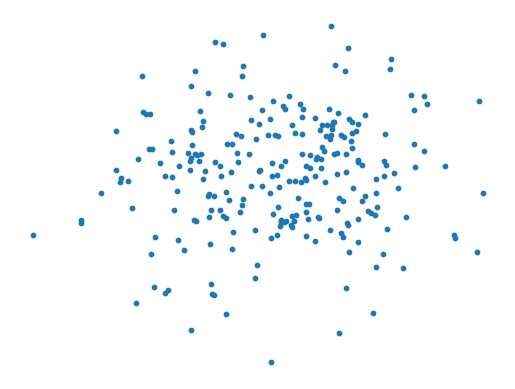

Here is the Python script that generated this plot:
import matplotlib.pyplot as plt
import numpy as np


class Line:

    def __init__(self, point1, point2):
        self.point1 = point1
        self.point2 = point2
        self.x1, self.y1 = point1.get_x(), point1.get_y()
        self.x2, self.y2 = point2.get_x(), point2.get_y()
        self.slope = (self.y1 - self.y2) / (self.x1 - self.x2)
        self.y_int = self.y1 / (self.slope * self.x1)

    def plot(self):
        plt.plot([self.x1, self.x2], [self.y1, self.y2])

    @property
    def points(self):
        return np.array([self.point1, self.point2])


class ConvexPolygon:

    def __init__(self, *lines):
        self.lines = lines
        self.x = True
        self.vertices = np.unique([np.array(point) for line in self.lines for point in line.points], axis=0)

    def plot(self):
        for line in self.lines:
            line.plot(color='r')

    @property
    def number_sides(self):
        return len(self.lines)


def sort_points(data):
    if len(data) < 2:
        return

    mid = len(data) // 2
    left = data[:mid]
    right = data[mid:]

    sort_points(left)
    sort_points(right)

    i = j = k = 0

    while i < len(left) and j < len(right) and k < len(data):
        if left[i][1] == right[j][1]:
            if left[i][0] < right[j][0]:
                data[k] = left[i]
                i += 1
            else:
                data[k] = right[j]
                j += 1
        elif left[i][1] < right[j][1]:
            data[k] = left[i]
            i += 1
        else:
            data[k] = right[i]
            j += 1
        k += 1

    if i < len(left):
        data[k] = left[i]
        i += 1
        k += 1

    if j < len(right):
        j += 1
        k += 1

    return data


def generate_points(n):
    data = np.random.randn(n * 2).reshape(n, 2)  # Generate 250 random co-ordinates

    return data


def convex_hull():
    points = generate_points(250)

    if plt:
        plt.scatter(points.T[0], points.T[1], s=10)  # Display all the points

    points = sort_points(points)
    print(points)

    plt.axis('off')
    plt.show()


if __name__ == '__main__':
    convex_hull()


